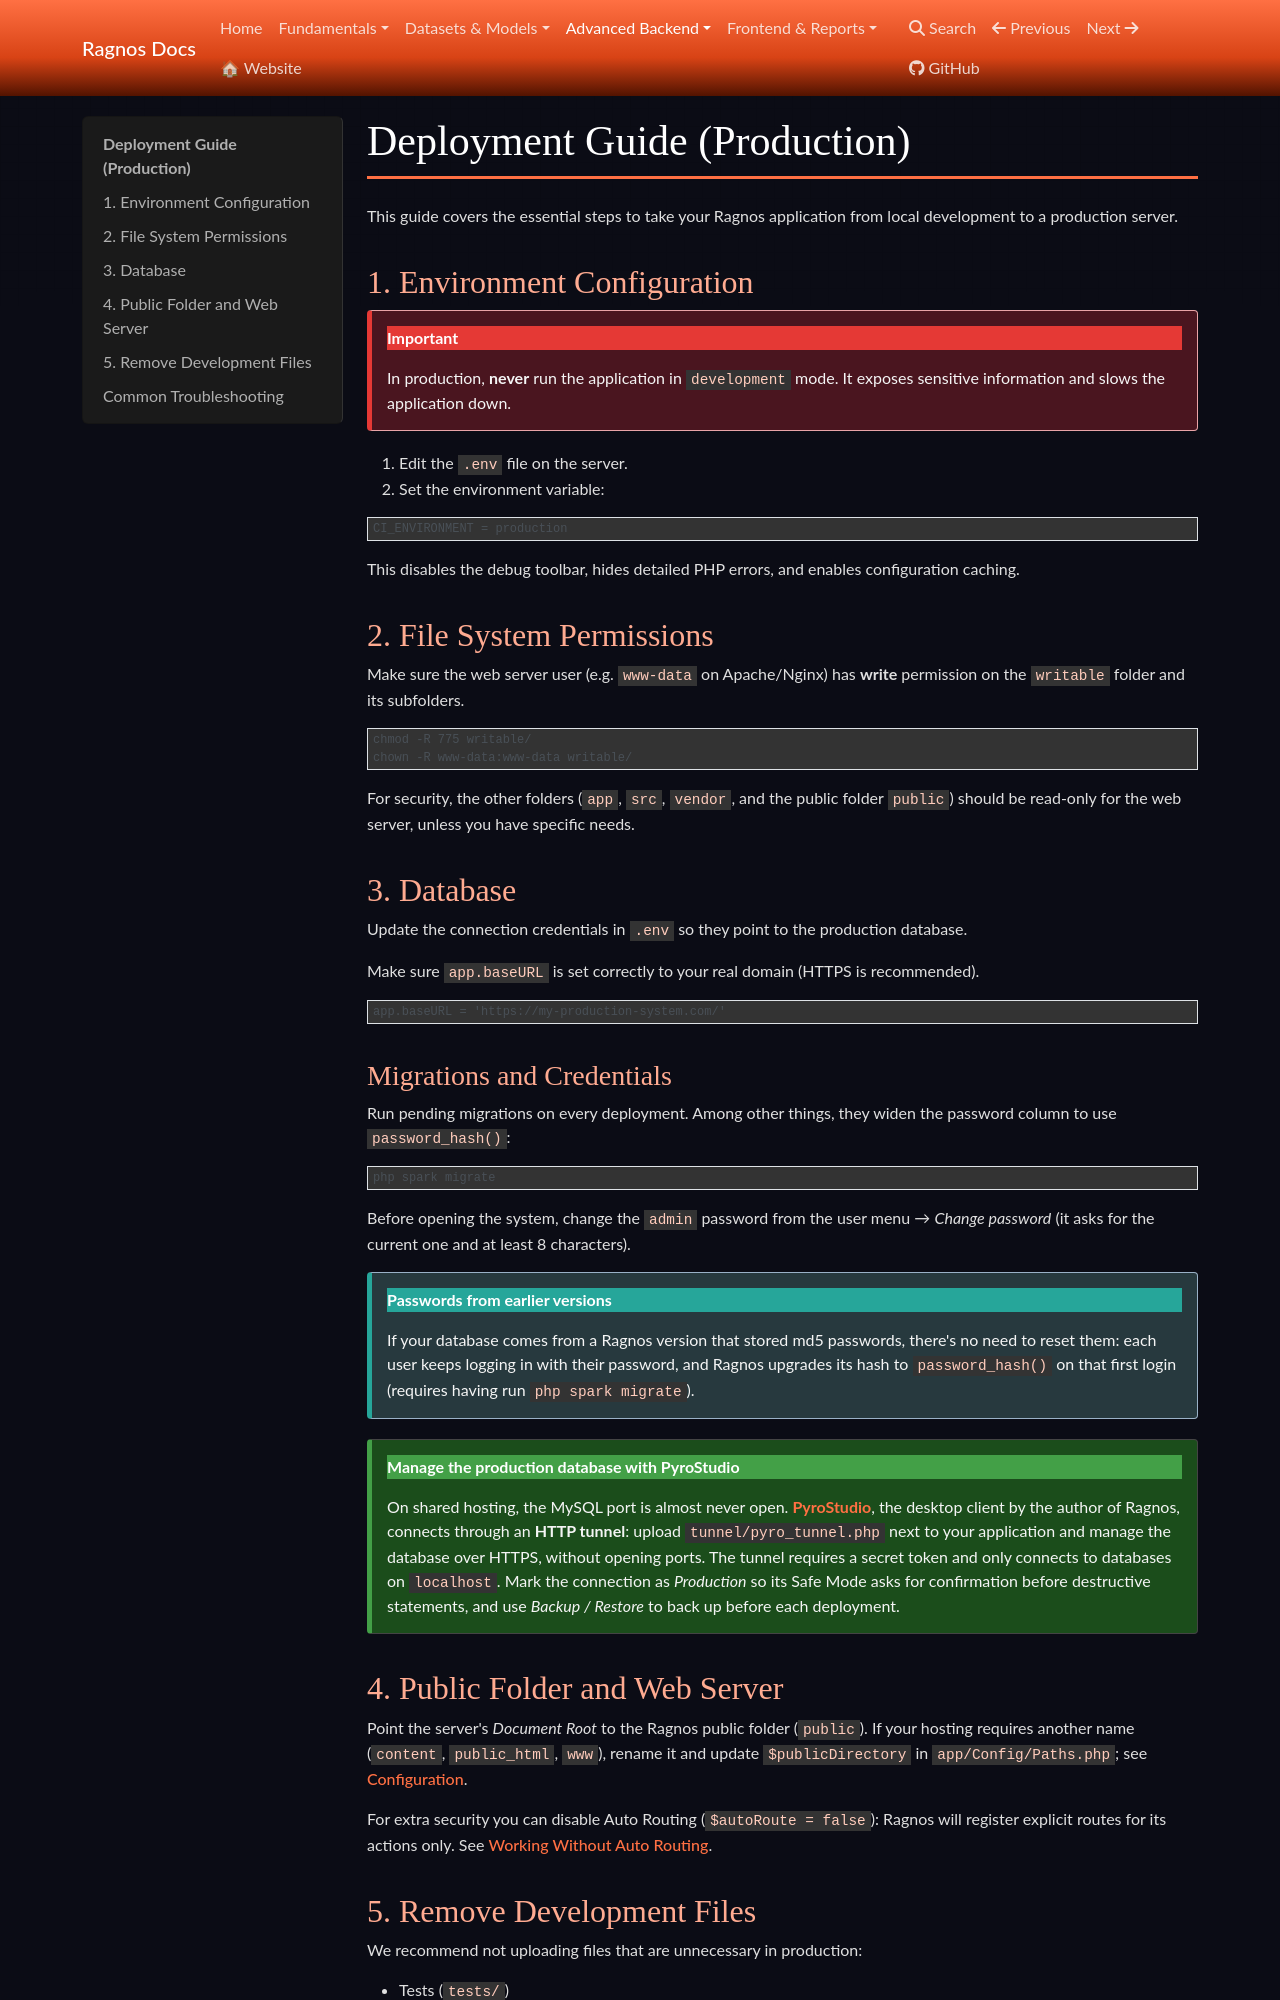

repository: cgarciagl/Ragnos · page: docs/en/avanzado/despliegue/index.html · generator: mkdocs

# Deployment Guide (Production)

This guide covers the essential steps to take your Ragnos application from local development to a production server.

## 1. Environment Configuration

!!! danger "Important"

    In production, **never** run the application in `development` mode. It exposes sensitive information and slows the application down.

1. Edit the `.env` file on the server.
2. Set the environment variable:

```ini
CI_ENVIRONMENT = production
```

This disables the debug toolbar, hides detailed PHP errors, and enables configuration caching.

## 2. File System Permissions

Make sure the web server user (e.g. `www-data` on Apache/Nginx) has **write** permission on the `writable` folder and its subfolders.

```bash
chmod -R 775 writable/
chown -R www-data:www-data writable/
```

For security, the other folders (`app`, `src`, `vendor`, and the public folder `public`) should be read-only for the web server, unless you have specific needs.

## 3. Database

Update the connection credentials in `.env` so they point to the production database.

Make sure `app.baseURL` is set correctly to your real domain (HTTPS is recommended).

```ini
app.baseURL = 'https://my-production-system.com/'
```

### Migrations and Credentials

Run pending migrations on every deployment. Among other things, they widen the password column to use `password_hash()`:

```bash
php spark migrate
```

Before opening the system, change the `admin` password from the user menu → *Change password* (it asks for the current one and at least 8 characters).

!!! info "Passwords from earlier versions"

    If your database comes from a Ragnos version that stored md5 passwords, there's no need to reset them: each user keeps logging in with their password, and Ragnos upgrades its hash to `password_hash()` on that first login (requires having run `php spark migrate`).

!!! success "Manage the production database with PyroStudio"

    On shared hosting, the MySQL port is almost never open. [**PyroStudio**](https://github.com/cgarciagl/PyroStudio), the desktop client by the author of Ragnos, connects through an **HTTP tunnel**: upload `tunnel/pyro_tunnel.php` next to your application and manage the database over HTTPS, without opening ports. The tunnel requires a secret token and only connects to databases on `localhost`. Mark the connection as *Production* so its Safe Mode asks for confirmation before destructive statements, and use *Backup / Restore* to back up before each deployment.

## 4. Public Folder and Web Server

Point the server's *Document Root* to the Ragnos public folder (`public`). If your hosting requires another name (`content`, `public_html`, `www`), rename it and update `$publicDirectory` in `app/Config/Paths.php`; see [Configuration](../fundamentos/configuracion.md#public-folder-public).

For extra security you can disable Auto Routing (`$autoRoute = false`): Ragnos will register explicit routes for its actions only. See [Working Without Auto Routing](../fundamentos/configuracion.md#working-without-auto-routing-explicit-routes).
